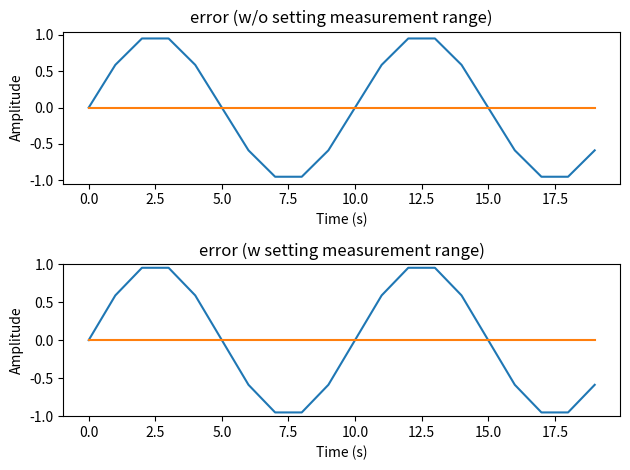

Write the Python code that produced this figure.
import numpy as np
import matplotlib.pyplot as plt

n = np.arange(20)
omega = 0.1*2*np.pi
x1 = np.sin(omega*n)
x2 = np.sin((omega+2*np.pi)*n)

# グラフの表示(1)
plt.subplot(2,1,1)
plt.plot(n,x1)
plt.xlabel("Time (s)")
plt.ylabel("Amplitude")
plt.title("sin(wn) ")

plt.subplot(2,1,2)
plt.plot(n,x2)
plt.xlabel("Time (s)")
plt.ylabel("Amplitude")
plt.title("sin((w+2π)n)")
plt.tight_layout() # グラフタイトルが重ならないようにする
plt.show()

# グラフの表示(2 誤差)
plt.subplot(2,1,1)
plt.plot(n,x2-x1) # x2-x1で誤差を計測する
plt.xlabel("Time (s)")
plt.ylabel("Amplitude")
plt.title("error (w/o setting measurement range)")

#  軸の表示範囲を設定したとき
plt.subplot(2,1,2)
plt.plot(n,x2-x1)
plt.ylim(-1, 1) # 軸の表示範囲を設定
plt.xlabel("Time (s)")
plt.ylabel("Amplitude")
plt.title("error (w setting measurement range)")
plt.tight_layout()
plt.show()
